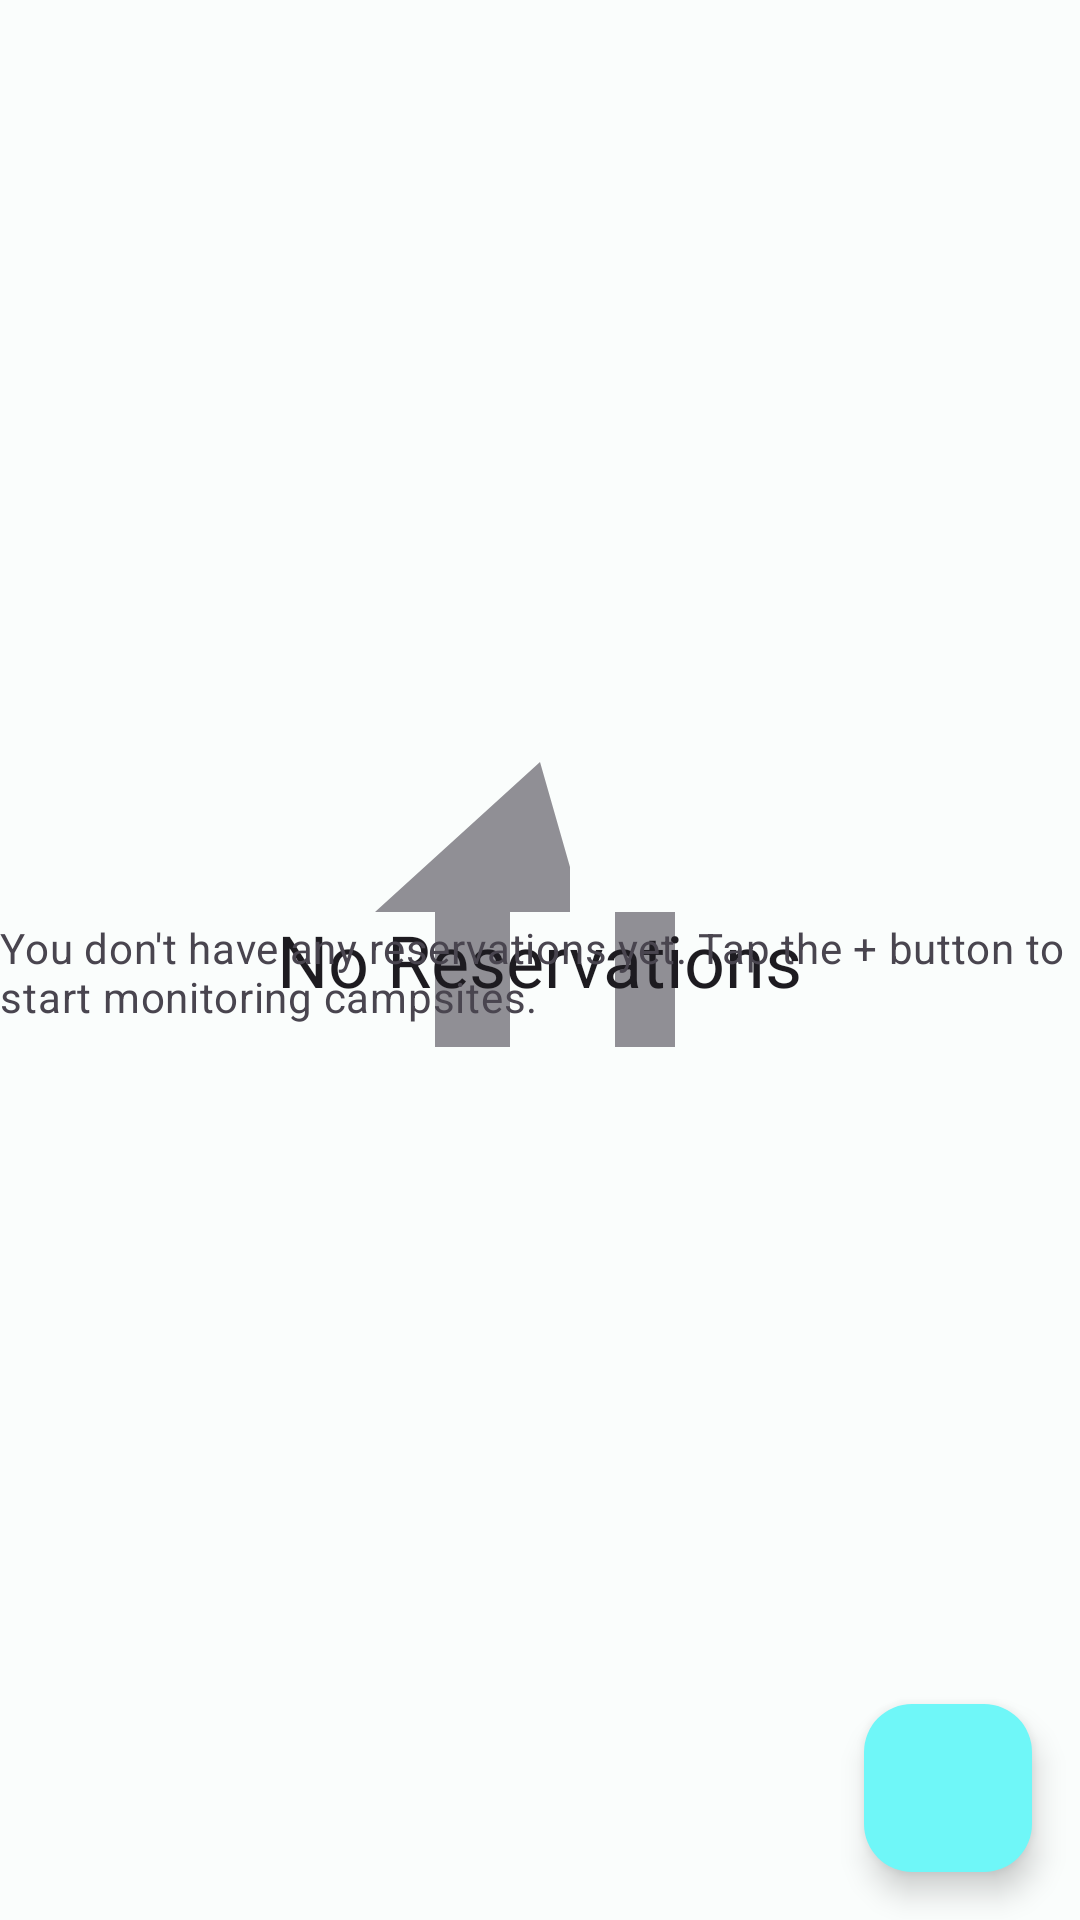

Write the Android layout XML for this screen, with the resource values it uses.
<!-- AndroidManifest.xml: application theme Theme.SiteBook -->
<!-- res/layout/fragment_reservations.xml -->
<?xml version="1.0" encoding="utf-8"?>
<androidx.coordinatorlayout.widget.CoordinatorLayout xmlns:android="http://schemas.android.com/apk/res/android"
    xmlns:app="http://schemas.android.com/apk/res-auto"
    xmlns:tools="http://schemas.android.com/tools"
    android:layout_width="match_parent"
    android:layout_height="match_parent"
    tools:context=".ui.reservations.ReservationsFragment">

    <androidx.recyclerview.widget.RecyclerView
        android:id="@+id/recyclerViewReservations"
        android:layout_width="match_parent"
        android:layout_height="match_parent"
        android:clipToPadding="false"
        android:paddingTop="8dp"
        android:paddingBottom="88dp"
        app:layout_behavior="@string/appbar_scrolling_view_behavior"
        tools:listitem="@layout/item_reservation" />

    
    <androidx.constraintlayout.widget.Group
        android:id="@+id/emptyStateGroup"
        android:layout_width="wrap_content"
        android:layout_height="wrap_content"
        android:visibility="gone"
        app:constraint_referenced_ids="imageViewEmpty,textViewEmptyTitle,textViewEmptyMessage" />

    <ImageView
        android:id="@+id/imageViewEmpty"
        android:layout_width="120dp"
        android:layout_height="120dp"
        android:layout_gravity="center"
        android:layout_marginBottom="32dp"
        android:alpha="0.6"
        android:src="@drawable/ic_tent_24"
        app:tint="?attr/colorOnSurfaceVariant" />

    <TextView
        android:id="@+id/textViewEmptyTitle"
        android:layout_width="wrap_content"
        android:layout_height="wrap_content"
        android:layout_gravity="center"
        android:text="@string/no_reservations_title"
        android:textAppearance="?attr/textAppearanceHeadlineSmall" />

    <TextView
        android:id="@+id/textViewEmptyMessage"
        android:layout_width="wrap_content"
        android:layout_height="wrap_content"
        android:layout_gravity="center"
        android:layout_marginTop="8dp"
        android:text="@string/no_reservations_message"
        android:textAppearance="?attr/textAppearanceBodyMedium"
        android:textColor="?attr/colorOnSurfaceVariant" />

    <ProgressBar
        android:id="@+id/progressBar"
        android:layout_width="wrap_content"
        android:layout_height="wrap_content"
        android:layout_gravity="center"
        android:visibility="gone" />

    <com.google.android.material.floatingactionbutton.FloatingActionButton
        android:id="@+id/fabAddReservation"
        android:layout_width="wrap_content"
        android:layout_height="wrap_content"
        android:layout_gravity="bottom|end"
        android:layout_margin="16dp"
        android:contentDescription="@string/add_reservation"
        app:srcCompat="@drawable/ic_add_24" />

</androidx.coordinatorlayout.widget.CoordinatorLayout>
<!-- res/layout/item_reservation.xml (included above) -->
<?xml version="1.0" encoding="utf-8"?>
<com.google.android.material.card.MaterialCardView xmlns:android="http://schemas.android.com/apk/res/android"
    xmlns:app="http://schemas.android.com/apk/res-auto"
    xmlns:tools="http://schemas.android.com/tools"
    android:layout_width="match_parent"
    android:layout_height="wrap_content"
    android:layout_margin="8dp"
    android:clickable="true"
    android:focusable="true"
    app:cardCornerRadius="12dp"
    app:cardElevation="2dp"
    app:rippleColor="?attr/colorPrimary">

    <androidx.constraintlayout.widget.ConstraintLayout
        android:layout_width="match_parent"
        android:layout_height="wrap_content"
        android:padding="16dp">

        <TextView
            android:id="@+id/textViewDates"
            android:layout_width="0dp"
            android:layout_height="wrap_content"
            android:textAppearance="?attr/textAppearanceTitleMedium"
            android:textStyle="bold"
            app:layout_constraintEnd_toStartOf="@+id/textViewStatus"
            app:layout_constraintStart_toStartOf="parent"
            app:layout_constraintTop_toTopOf="parent"
            tools:text="Mar 15, 2024 - Mar 18, 2024" />

        <TextView
            android:id="@+id/textViewStatus"
            android:layout_width="wrap_content"
            android:layout_height="wrap_content"
            android:textAppearance="?attr/textAppearanceLabelMedium"
            android:textStyle="bold"
            app:layout_constraintEnd_toEndOf="parent"
            app:layout_constraintTop_toTopOf="parent"
            tools:text="Confirmed"
            tools:textColor="@color/status_confirmed" />

        <TextView
            android:id="@+id/textViewConfirmation"
            android:layout_width="0dp"
            android:layout_height="wrap_content"
            android:layout_marginTop="4dp"
            android:textAppearance="?attr/textAppearanceBodyMedium"
            android:textColor="?attr/colorOnSurfaceVariant"
            app:layout_constraintEnd_toStartOf="@+id/textViewCost"
            app:layout_constraintStart_toStartOf="parent"
            app:layout_constraintTop_toBottomOf="@+id/textViewDates"
            tools:text="Confirmation: ABC123XYZ" />

        <TextView
            android:id="@+id/textViewCost"
            android:layout_width="wrap_content"
            android:layout_height="wrap_content"
            android:layout_marginTop="4dp"
            android:textAppearance="?attr/textAppearanceTitleMedium"
            android:textColor="?attr/colorPrimary"
            android:textStyle="bold"
            app:layout_constraintEnd_toEndOf="parent"
            app:layout_constraintTop_toBottomOf="@+id/textViewStatus"
            tools:text="$84.00" />

        <TextView
            android:id="@+id/textViewGuestCount"
            android:layout_width="wrap_content"
            android:layout_height="wrap_content"
            android:layout_marginTop="8dp"
            android:textAppearance="?attr/textAppearanceBodySmall"
            android:textColor="?attr/colorOnSurfaceVariant"
            app:layout_constraintStart_toStartOf="parent"
            app:layout_constraintTop_toBottomOf="@+id/textViewConfirmation"
            tools:text="4 guests" />

    </androidx.constraintlayout.widget.ConstraintLayout>

</com.google.android.material.card.MaterialCardView>
<!-- resources referenced by this layout -->
<resources>
  <color name="status_confirmed">#2E7D32</color>
  <!-- drawable ic_tent_24 (drawable) -->
  <vector xmlns:android="http://schemas.android.com/apk/res/android"
      android:width="24dp"
      android:height="24dp"
      android:viewportWidth="24"
      android:viewportHeight="24"
      android:tint="?attr/colorOnSurface">
    <path
        android:fillColor="@android:color/white"
        android:pathData="M12,2L1,12h4v9h5v-9h4V9L12,2zM21,12h-4v9h4v-9z"/>
  </vector>
  <string name="add_reservation">Add Reservation</string>
  <string name="no_reservations_message">You don\'t have any reservations yet. Tap the + button to start monitoring campsites.</string>
  <string name="no_reservations_title">No Reservations</string>
  <style name="Theme.SiteBook" parent="Base.Theme.SiteBook" />
  <style name="Base.Theme.SiteBook" parent="Theme.Material3.DayNight.NoActionBar">
          
          <item name="colorPrimary">@color/md_theme_light_primary</item>
          <item name="colorOnPrimary">@color/md_theme_light_onPrimary</item>
          <item name="colorPrimaryContainer">@color/md_theme_light_primaryContainer</item>
          <item name="colorOnPrimaryContainer">@color/md_theme_light_onPrimaryContainer</item>
          
          <item name="colorSecondary">@color/md_theme_light_secondary</item>
          <item name="colorOnSecondary">@color/md_theme_light_onSecondary</item>
          <item name="colorSecondaryContainer">@color/md_theme_light_secondaryContainer</item>
          <item name="colorOnSecondaryContainer">@color/md_theme_light_onSecondaryContainer</item>
          
          <item name="colorTertiary">@color/md_theme_light_tertiary</item>
          <item name="colorOnTertiary">@color/md_theme_light_onTertiary</item>
          <item name="colorTertiaryContainer">@color/md_theme_light_tertiaryContainer</item>
          <item name="colorOnTertiaryContainer">@color/md_theme_light_onTertiaryContainer</item>
          
          <item name="colorError">@color/md_theme_light_error</item>
          <item name="colorOnError">@color/md_theme_light_onError</item>
          <item name="colorErrorContainer">@color/md_theme_light_errorContainer</item>
          <item name="colorOnErrorContainer">@color/md_theme_light_onErrorContainer</item>
          
          <item name="android:colorBackground">@color/md_theme_light_background</item>
          <item name="colorOnBackground">@color/md_theme_light_onBackground</item>
          <item name="colorSurface">@color/md_theme_light_surface</item>
          <item name="colorOnSurface">@color/md_theme_light_onSurface</item>
          
          
          <item name="android:statusBarColor" tools:targetApi="l">?attr/colorPrimaryVariant</item>
          
          
          <item name="android:windowLightStatusBar" tools:targetApi="m">true</item>
      </style>
  <color name="md_theme_light_primary">#006A6B</color>
  <color name="md_theme_light_onPrimary">#FFFFFF</color>
  <color name="md_theme_light_primaryContainer">#6FF7F8</color>
  <color name="md_theme_light_onPrimaryContainer">#002020</color>
  <color name="md_theme_light_secondary">#4A6363</color>
  <color name="md_theme_light_onSecondary">#FFFFFF</color>
  <color name="md_theme_light_secondaryContainer">#CCE8E7</color>
  <color name="md_theme_light_onSecondaryContainer">#051F1F</color>
  <color name="md_theme_light_tertiary">#456179</color>
  <color name="md_theme_light_onTertiary">#FFFFFF</color>
  <color name="md_theme_light_tertiaryContainer">#CCE5FF</color>
  <color name="md_theme_light_onTertiaryContainer">#001E31</color>
  <color name="md_theme_light_error">#BA1A1A</color>
  <color name="md_theme_light_onError">#FFFFFF</color>
  <color name="md_theme_light_errorContainer">#FFDAD6</color>
  <color name="md_theme_light_onErrorContainer">#410002</color>
  <color name="md_theme_light_background">#FAFDFC</color>
  <color name="md_theme_light_onBackground">#191C1C</color>
  <color name="md_theme_light_surface">#FAFDFC</color>
  <color name="md_theme_light_onSurface">#191C1C</color>
</resources>
